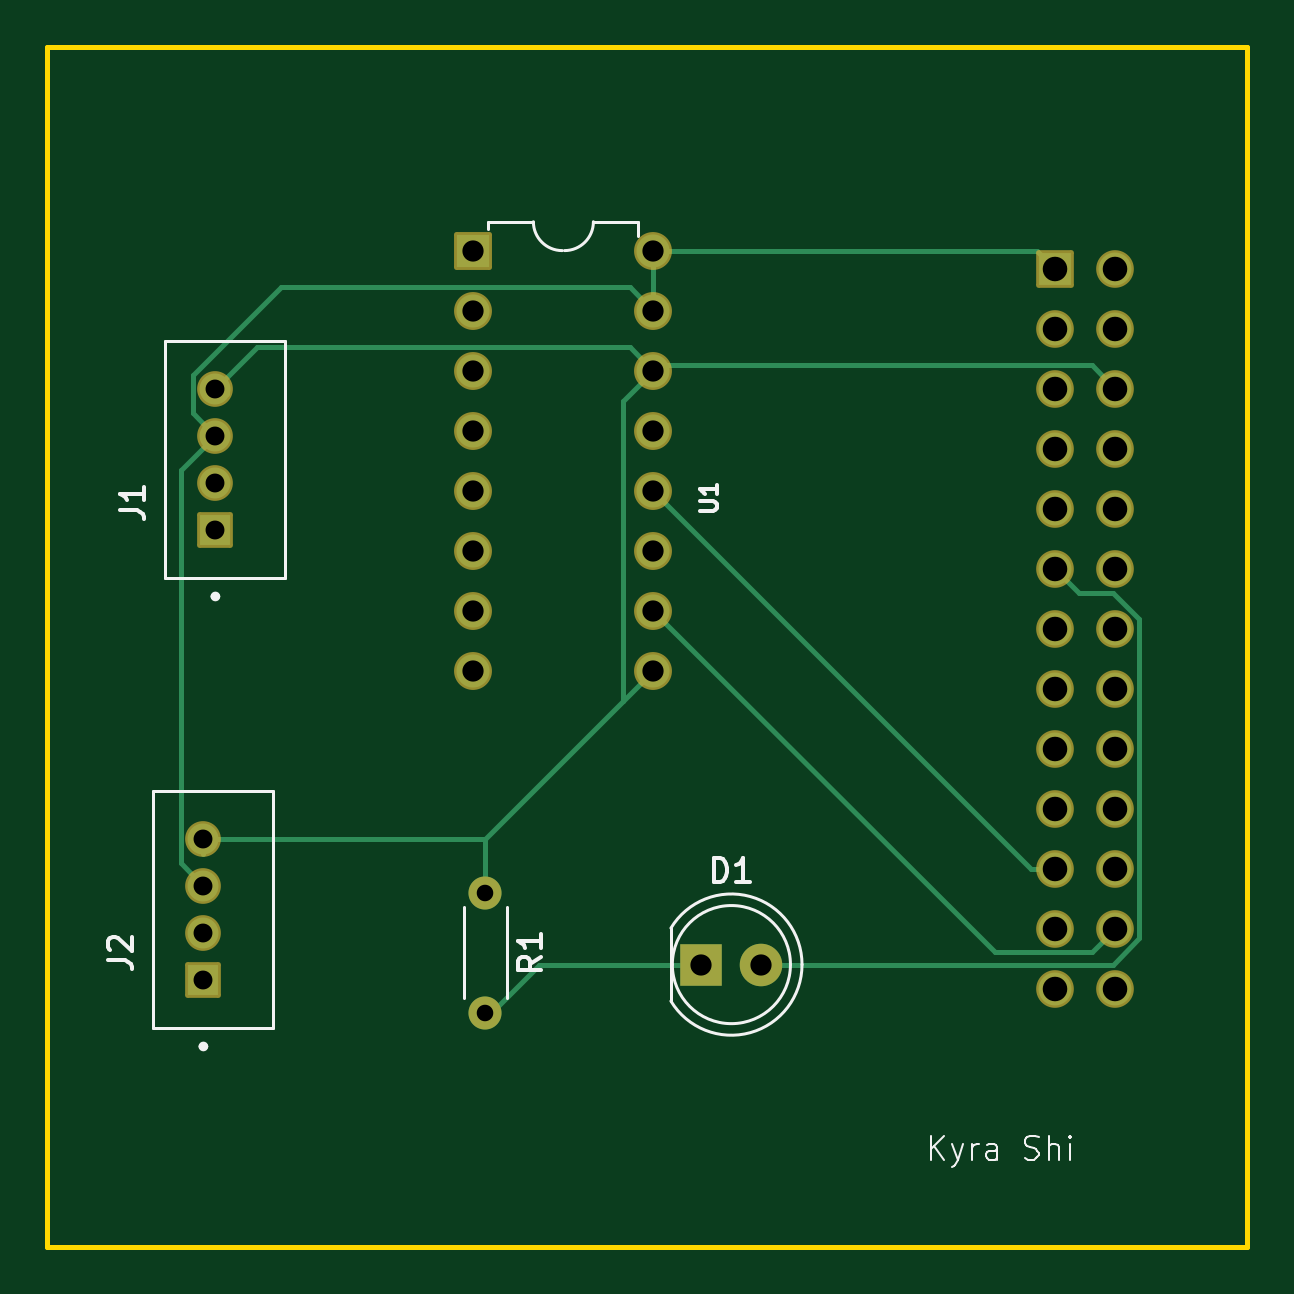
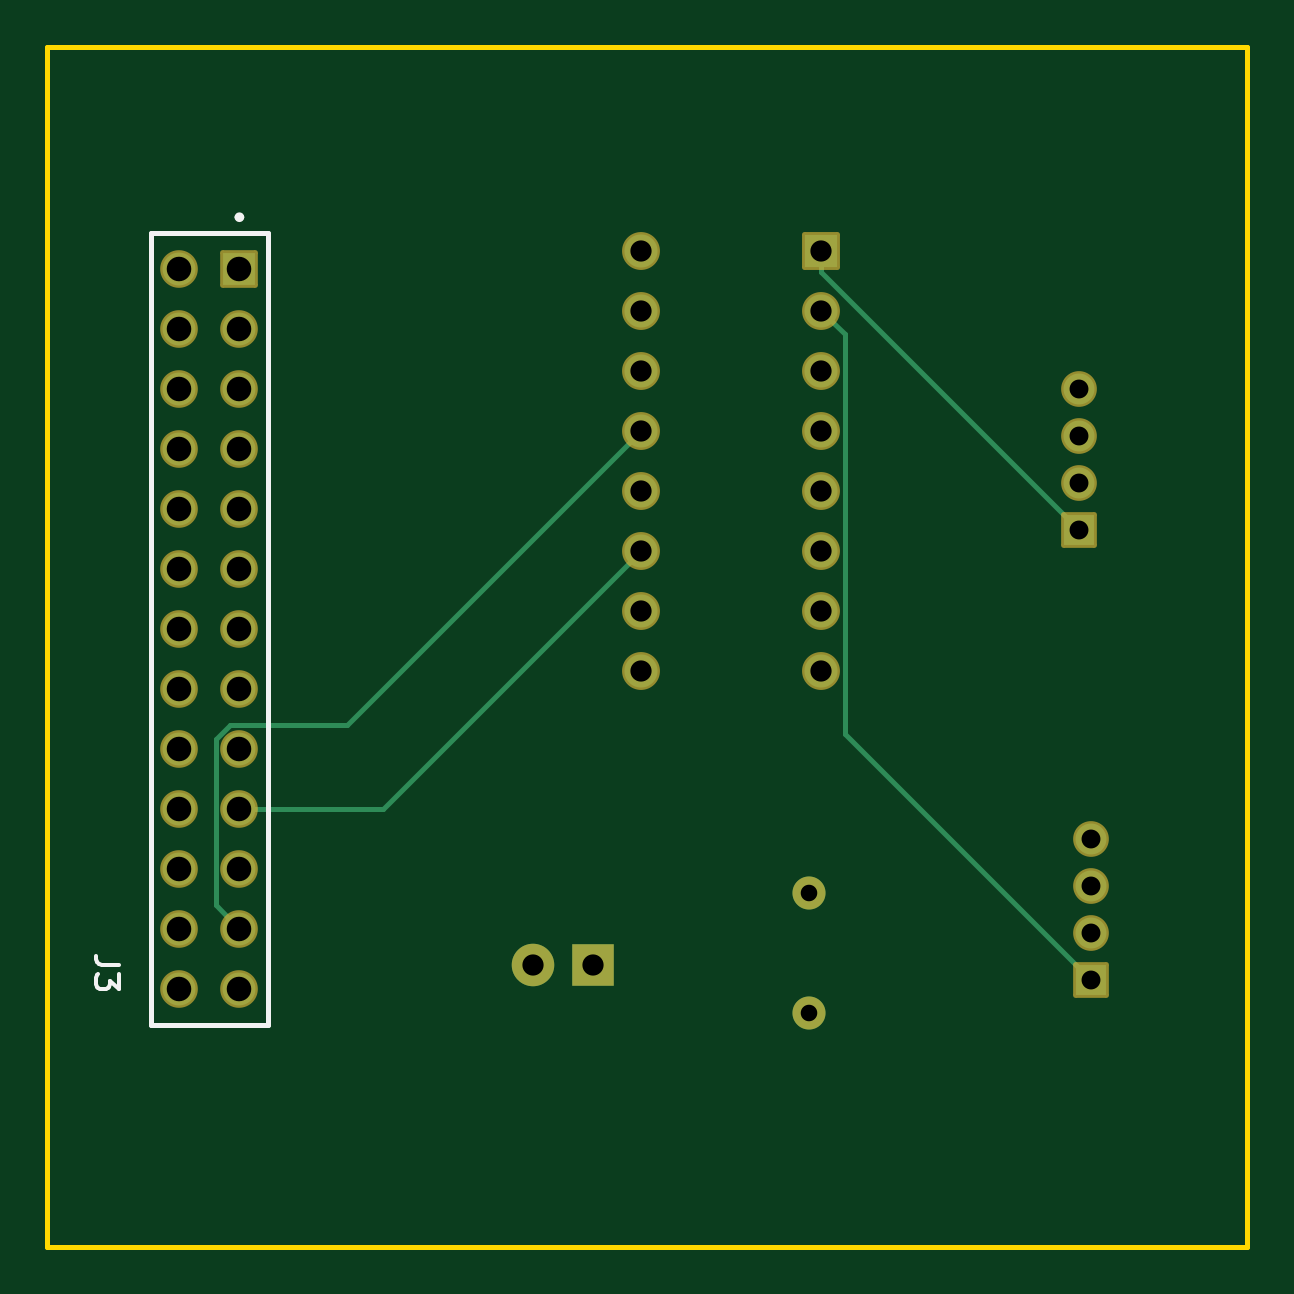
Circuit board: 11 layer files. Board 50.8 x 50.8 mm.
- bottom_copper: Lab06-B_Cu.gbr (5525 bytes)
- bottom_mask: Lab06-B_Mask.gbr (2992 bytes)
- paste: Lab06-B_Paste.gbr (448 bytes)
- bottom_silk: Lab06-B_Silkscreen.gbr (1803 bytes)
- outline: Lab06-Edge_Cuts.gbr (605 bytes)
- top_copper: Lab06-F_Cu.gbr (7159 bytes)
- top_mask: Lab06-F_Mask.gbr (2992 bytes)
- paste: Lab06-F_Paste.gbr (448 bytes)
- top_silk: Lab06-F_Silkscreen.gbr (8941 bytes)
- drill: Lab06-NPTH.drl (265 bytes)
- drill: Lab06-PTH.drl (1122 bytes)

=== bottom_copper: Lab06-B_Cu.gbr ===
%TF.GenerationSoftware,KiCad,Pcbnew,8.0.5*%
%TF.CreationDate,2024-10-08T01:44:58-07:00*%
%TF.ProjectId,Lab06,4c616230-362e-46b6-9963-61645f706362,rev?*%
%TF.SameCoordinates,Original*%
%TF.FileFunction,Copper,L2,Bot*%
%TF.FilePolarity,Positive*%
%FSLAX46Y46*%
G04 Gerber Fmt 4.6, Leading zero omitted, Abs format (unit mm)*
G04 Created by KiCad (PCBNEW 8.0.5) date 2024-10-08 01:44:58*
%MOMM*%
%LPD*%
G01*
G04 APERTURE LIST*
%TA.AperFunction,ComponentPad*%
%ADD10C,1.400000*%
%TD*%
%TA.AperFunction,ComponentPad*%
%ADD11O,1.400000X1.400000*%
%TD*%
%TA.AperFunction,ComponentPad*%
%ADD12R,1.390000X1.390000*%
%TD*%
%TA.AperFunction,ComponentPad*%
%ADD13C,1.390000*%
%TD*%
%TA.AperFunction,ComponentPad*%
%ADD14C,1.800000*%
%TD*%
%TA.AperFunction,ComponentPad*%
%ADD15R,1.800000X1.800000*%
%TD*%
%TA.AperFunction,ComponentPad*%
%ADD16R,1.400000X1.400000*%
%TD*%
%TA.AperFunction,ComponentPad*%
%ADD17R,1.308000X1.308000*%
%TD*%
%TA.AperFunction,ComponentPad*%
%ADD18C,1.308000*%
%TD*%
%TA.AperFunction,Conductor*%
%ADD19C,0.200000*%
%TD*%
G04 APERTURE END LIST*
D10*
%TO.P,R1,1*%
%TO.N,Net-(U1-AGND)*%
X127508000Y-105156000D03*
D11*
%TO.P,R1,2*%
%TO.N,Net-(D1-K)*%
X127508000Y-110236000D03*
%TD*%
D12*
%TO.P,J3,01,01*%
%TO.N,+5V*%
X151638000Y-78740000D03*
D13*
%TO.P,J3,02,02*%
%TO.N,unconnected-(J3-Pad02)*%
X154178000Y-78740000D03*
%TO.P,J3,03,03*%
%TO.N,unconnected-(J3-Pad03)*%
X151638000Y-81280000D03*
%TO.P,J3,04,04*%
%TO.N,unconnected-(J3-Pad04)*%
X154178000Y-81280000D03*
%TO.P,J3,05,05*%
%TO.N,unconnected-(J3-Pad05)*%
X151638000Y-83820000D03*
%TO.P,J3,06,06*%
%TO.N,Net-(U1-AGND)*%
X154178000Y-83820000D03*
%TO.P,J3,07,07*%
%TO.N,unconnected-(J3-Pad07)*%
X151638000Y-86360000D03*
%TO.P,J3,08,08*%
%TO.N,unconnected-(J3-Pad08)*%
X154178000Y-86360000D03*
%TO.P,J3,09,09*%
%TO.N,unconnected-(J3-Pad09)*%
X151638000Y-88900000D03*
%TO.P,J3,10,10*%
%TO.N,unconnected-(J3-Pad10)*%
X154178000Y-88900000D03*
%TO.P,J3,11,11*%
%TO.N,Net-(D1-A)*%
X151638000Y-91440000D03*
%TO.P,J3,12,12*%
%TO.N,unconnected-(J3-Pad12)*%
X154178000Y-91440000D03*
%TO.P,J3,13,13*%
%TO.N,unconnected-(J3-Pad13)*%
X151638000Y-93980000D03*
%TO.P,J3,14,14*%
%TO.N,unconnected-(J3-Pad14)*%
X154178000Y-93980000D03*
%TO.P,J3,15,15*%
%TO.N,unconnected-(J3-Pad15)*%
X151638000Y-96520000D03*
%TO.P,J3,16,16*%
%TO.N,unconnected-(J3-Pad16)*%
X154178000Y-96520000D03*
%TO.P,J3,17,17*%
%TO.N,unconnected-(J3-Pad17)*%
X151638000Y-99060000D03*
%TO.P,J3,18,18*%
%TO.N,unconnected-(J3-Pad18)*%
X154178000Y-99060000D03*
%TO.P,J3,19,19*%
%TO.N,Net-(U1-DIN)*%
X151638000Y-101600000D03*
%TO.P,J3,20,20*%
%TO.N,unconnected-(J3-Pad20)*%
X154178000Y-101600000D03*
%TO.P,J3,21,21*%
%TO.N,Net-(U1-DOUT)*%
X151638000Y-104140000D03*
%TO.P,J3,22,22*%
%TO.N,unconnected-(J3-Pad22)*%
X154178000Y-104140000D03*
%TO.P,J3,23,23*%
%TO.N,Net-(U1-CLK)*%
X151638000Y-106680000D03*
%TO.P,J3,24,24*%
%TO.N,Net-(U1-SHDN{slash}~{CS})*%
X154178000Y-106680000D03*
%TO.P,J3,25,25*%
%TO.N,unconnected-(J3-Pad25)*%
X151638000Y-109220000D03*
%TO.P,J3,26,26*%
%TO.N,unconnected-(J3-Pad26)*%
X154178000Y-109220000D03*
%TD*%
D14*
%TO.P,D1,2,A*%
%TO.N,Net-(D1-A)*%
X139192000Y-108204000D03*
D15*
%TO.P,D1,1,K*%
%TO.N,Net-(D1-K)*%
X136652000Y-108204000D03*
%TD*%
D10*
%TO.P,U1,16,VDD*%
%TO.N,+5V*%
X134620000Y-77978000D03*
%TO.P,U1,15,VREF*%
X134620000Y-80518000D03*
%TO.P,U1,14,AGND*%
%TO.N,Net-(U1-AGND)*%
X134620000Y-83058000D03*
%TO.P,U1,13,CLK*%
%TO.N,Net-(U1-CLK)*%
X134620000Y-85598000D03*
%TO.P,U1,12,DOUT*%
%TO.N,Net-(U1-DOUT)*%
X134620000Y-88138000D03*
%TO.P,U1,11,DIN*%
%TO.N,Net-(U1-DIN)*%
X134620000Y-90678000D03*
%TO.P,U1,10,SHDN/~{CS}*%
%TO.N,Net-(U1-SHDN{slash}~{CS})*%
X134620000Y-93218000D03*
%TO.P,U1,9,DGND*%
%TO.N,Net-(U1-AGND)*%
X134620000Y-95758000D03*
%TO.P,U1,8,CH7*%
%TO.N,unconnected-(U1-CH7-Pad8)*%
X127000000Y-95758000D03*
%TO.P,U1,7,CH6*%
%TO.N,unconnected-(U1-CH6-Pad7)*%
X127000000Y-93218000D03*
%TO.P,U1,6,CH5*%
%TO.N,unconnected-(U1-CH5-Pad6)*%
X127000000Y-90678000D03*
%TO.P,U1,5,CH4*%
%TO.N,unconnected-(U1-CH4-Pad5)*%
X127000000Y-88138000D03*
%TO.P,U1,4,CH3*%
%TO.N,unconnected-(U1-CH3-Pad4)*%
X127000000Y-85598000D03*
%TO.P,U1,3,CH2*%
%TO.N,unconnected-(U1-CH2-Pad3)*%
X127000000Y-83058000D03*
%TO.P,U1,2,CH1*%
%TO.N,Net-(U1-CH1)*%
X127000000Y-80518000D03*
D16*
%TO.P,U1,1,CH0*%
%TO.N,Net-(U1-CH0)*%
X127000000Y-77978000D03*
%TD*%
D17*
%TO.P,J1,1,1*%
%TO.N,Net-(U1-CH0)*%
X116078000Y-89820000D03*
D18*
%TO.P,J1,2,2*%
%TO.N,unconnected-(J1-Pad2)*%
X116078000Y-87820000D03*
%TO.P,J1,3,3*%
%TO.N,+5V*%
X116078000Y-85820000D03*
%TO.P,J1,4,4*%
%TO.N,Net-(U1-AGND)*%
X116078000Y-83820000D03*
%TD*%
D17*
%TO.P,J2,1,1*%
%TO.N,Net-(U1-CH1)*%
X115570000Y-108870000D03*
D18*
%TO.P,J2,2,2*%
%TO.N,unconnected-(J2-Pad2)*%
X115570000Y-106870000D03*
%TO.P,J2,3,3*%
%TO.N,+5V*%
X115570000Y-104870000D03*
%TO.P,J2,4,4*%
%TO.N,Net-(U1-AGND)*%
X115570000Y-102870000D03*
%TD*%
D19*
%TO.N,Net-(U1-DIN)*%
X134620000Y-90678000D02*
X145542000Y-101600000D01*
X145542000Y-101600000D02*
X151638000Y-101600000D01*
%TO.N,Net-(U1-CLK)*%
X134620000Y-85598000D02*
X147087000Y-98065000D01*
X147087000Y-98065000D02*
X152050143Y-98065000D01*
X152633000Y-105685000D02*
X151638000Y-106680000D01*
X152050143Y-98065000D02*
X152633000Y-98647857D01*
X152633000Y-98647857D02*
X152633000Y-105685000D01*
%TO.N,Net-(U1-CH0)*%
X116078000Y-89820000D02*
X127000000Y-78898000D01*
X127000000Y-78898000D02*
X127000000Y-77978000D01*
%TO.N,Net-(U1-CH1)*%
X115570000Y-108870000D02*
X126000000Y-98440000D01*
X126000000Y-98440000D02*
X126000000Y-81518000D01*
X126000000Y-81518000D02*
X127000000Y-80518000D01*
%TD*%
M02*

=== bottom_mask: Lab06-B_Mask.gbr (2992 bytes, source withheld) ===
=== paste: Lab06-B_Paste.gbr ===
%TF.GenerationSoftware,KiCad,Pcbnew,8.0.5*%
%TF.CreationDate,2024-10-08T01:44:58-07:00*%
%TF.ProjectId,Lab06,4c616230-362e-46b6-9963-61645f706362,rev?*%
%TF.SameCoordinates,Original*%
%TF.FileFunction,Paste,Bot*%
%TF.FilePolarity,Positive*%
%FSLAX46Y46*%
G04 Gerber Fmt 4.6, Leading zero omitted, Abs format (unit mm)*
G04 Created by KiCad (PCBNEW 8.0.5) date 2024-10-08 01:44:58*
%MOMM*%
%LPD*%
G01*
G04 APERTURE LIST*
G04 APERTURE END LIST*
M02*

=== bottom_silk: Lab06-B_Silkscreen.gbr ===
%TF.GenerationSoftware,KiCad,Pcbnew,8.0.5*%
%TF.CreationDate,2024-10-08T01:44:58-07:00*%
%TF.ProjectId,Lab06,4c616230-362e-46b6-9963-61645f706362,rev?*%
%TF.SameCoordinates,Original*%
%TF.FileFunction,Legend,Bot*%
%TF.FilePolarity,Positive*%
%FSLAX46Y46*%
G04 Gerber Fmt 4.6, Leading zero omitted, Abs format (unit mm)*
G04 Created by KiCad (PCBNEW 8.0.5) date 2024-10-08 01:44:58*
%MOMM*%
%LPD*%
G01*
G04 APERTURE LIST*
%ADD10C,0.150000*%
%ADD11C,0.200000*%
G04 APERTURE END LIST*
D10*
X156724319Y-108236666D02*
X157438604Y-108236666D01*
X157438604Y-108236666D02*
X157581461Y-108189047D01*
X157581461Y-108189047D02*
X157676700Y-108093809D01*
X157676700Y-108093809D02*
X157724319Y-107950952D01*
X157724319Y-107950952D02*
X157724319Y-107855714D01*
X156724319Y-108617619D02*
X156724319Y-109236666D01*
X156724319Y-109236666D02*
X157105271Y-108903333D01*
X157105271Y-108903333D02*
X157105271Y-109046190D01*
X157105271Y-109046190D02*
X157152890Y-109141428D01*
X157152890Y-109141428D02*
X157200509Y-109189047D01*
X157200509Y-109189047D02*
X157295747Y-109236666D01*
X157295747Y-109236666D02*
X157533842Y-109236666D01*
X157533842Y-109236666D02*
X157629080Y-109189047D01*
X157629080Y-109189047D02*
X157676700Y-109141428D01*
X157676700Y-109141428D02*
X157724319Y-109046190D01*
X157724319Y-109046190D02*
X157724319Y-108760476D01*
X157724319Y-108760476D02*
X157676700Y-108665238D01*
X157676700Y-108665238D02*
X157629080Y-108617619D01*
D11*
%TO.C,J3*%
X155384500Y-110745000D02*
X150431500Y-110745000D01*
X155384500Y-110745000D02*
X155384500Y-77215000D01*
X150431500Y-77215000D02*
X155384500Y-77215000D01*
X150431500Y-110745000D02*
X150431500Y-77215000D01*
X151738000Y-76565000D02*
G75*
G02*
X151538000Y-76565000I-100000J0D01*
G01*
X151538000Y-76565000D02*
G75*
G02*
X151738000Y-76565000I100000J0D01*
G01*
%TD*%
M02*

=== outline: Lab06-Edge_Cuts.gbr ===
%TF.GenerationSoftware,KiCad,Pcbnew,8.0.5*%
%TF.CreationDate,2024-10-08T01:44:58-07:00*%
%TF.ProjectId,Lab06,4c616230-362e-46b6-9963-61645f706362,rev?*%
%TF.SameCoordinates,Original*%
%TF.FileFunction,Profile,NP*%
%FSLAX46Y46*%
G04 Gerber Fmt 4.6, Leading zero omitted, Abs format (unit mm)*
G04 Created by KiCad (PCBNEW 8.0.5) date 2024-10-08 01:44:58*
%MOMM*%
%LPD*%
G01*
G04 APERTURE LIST*
%TA.AperFunction,Profile*%
%ADD10C,0.200000*%
%TD*%
G04 APERTURE END LIST*
D10*
X108966000Y-69342000D02*
X159766000Y-69342000D01*
X159766000Y-120142000D01*
X108966000Y-120142000D01*
X108966000Y-69342000D01*
M02*

=== top_copper: Lab06-F_Cu.gbr (7159 bytes, source omitted) ===
=== top_mask: Lab06-F_Mask.gbr (2992 bytes, source withheld) ===
=== paste: Lab06-F_Paste.gbr ===
%TF.GenerationSoftware,KiCad,Pcbnew,8.0.5*%
%TF.CreationDate,2024-10-08T01:44:58-07:00*%
%TF.ProjectId,Lab06,4c616230-362e-46b6-9963-61645f706362,rev?*%
%TF.SameCoordinates,Original*%
%TF.FileFunction,Paste,Top*%
%TF.FilePolarity,Positive*%
%FSLAX46Y46*%
G04 Gerber Fmt 4.6, Leading zero omitted, Abs format (unit mm)*
G04 Created by KiCad (PCBNEW 8.0.5) date 2024-10-08 01:44:58*
%MOMM*%
%LPD*%
G01*
G04 APERTURE LIST*
G04 APERTURE END LIST*
M02*

=== top_silk: Lab06-F_Silkscreen.gbr (8941 bytes, source omitted) ===
=== drill: Lab06-NPTH.drl ===
M48
; DRILL file {KiCad 8.0.5} date 2024-10-08T01:45:20-0700
; FORMAT={-:-/ absolute / inch / decimal}
; #@! TF.CreationDate,2024-10-08T01:45:20-07:00
; #@! TF.GenerationSoftware,Kicad,Pcbnew,8.0.5
; #@! TF.FileFunction,NonPlated,1,2,NPTH
FMAT,2
INCH
%
G90
G05
M30

=== drill: Lab06-PTH.drl ===
M48
; DRILL file {KiCad 8.0.5} date 2024-10-08T01:45:20-0700
; FORMAT={-:-/ absolute / inch / decimal}
; #@! TF.CreationDate,2024-10-08T01:45:20-07:00
; #@! TF.GenerationSoftware,Kicad,Pcbnew,8.0.5
; #@! TF.FileFunction,Plated,1,2,PTH
FMAT,2
INCH
; #@! TA.AperFunction,Plated,PTH,ComponentDrill
T1C0.0276
; #@! TA.AperFunction,Plated,PTH,ComponentDrill
T2C0.0315
; #@! TA.AperFunction,Plated,PTH,ComponentDrill
T3C0.0354
; #@! TA.AperFunction,Plated,PTH,ComponentDrill
T4C0.0409
%
G90
G05
T1
X5.02Y-4.14
X5.02Y-4.34
T2
X4.55Y-4.05
X4.55Y-4.1287
X4.55Y-4.2075
X4.55Y-4.2862
X4.57Y-3.3
X4.57Y-3.3787
X4.57Y-3.4575
X4.57Y-3.5362
T3
X5.0Y-3.07
X5.0Y-3.17
X5.0Y-3.27
X5.0Y-3.37
X5.0Y-3.47
X5.0Y-3.57
X5.0Y-3.67
X5.0Y-3.77
X5.3Y-3.07
X5.3Y-3.17
X5.3Y-3.27
X5.3Y-3.37
X5.3Y-3.47
X5.3Y-3.57
X5.3Y-3.67
X5.3Y-3.77
X5.38Y-4.26
X5.48Y-4.26
T4
X5.97Y-3.1
X5.97Y-3.2
X5.97Y-3.3
X5.97Y-3.4
X5.97Y-3.5
X5.97Y-3.6
X5.97Y-3.7
X5.97Y-3.8
X5.97Y-3.9
X5.97Y-4.0
X5.97Y-4.1
X5.97Y-4.2
X5.97Y-4.3
X6.07Y-3.1
X6.07Y-3.2
X6.07Y-3.3
X6.07Y-3.4
X6.07Y-3.5
X6.07Y-3.6
X6.07Y-3.7
X6.07Y-3.8
X6.07Y-3.9
X6.07Y-4.0
X6.07Y-4.1
X6.07Y-4.2
X6.07Y-4.3
M30
